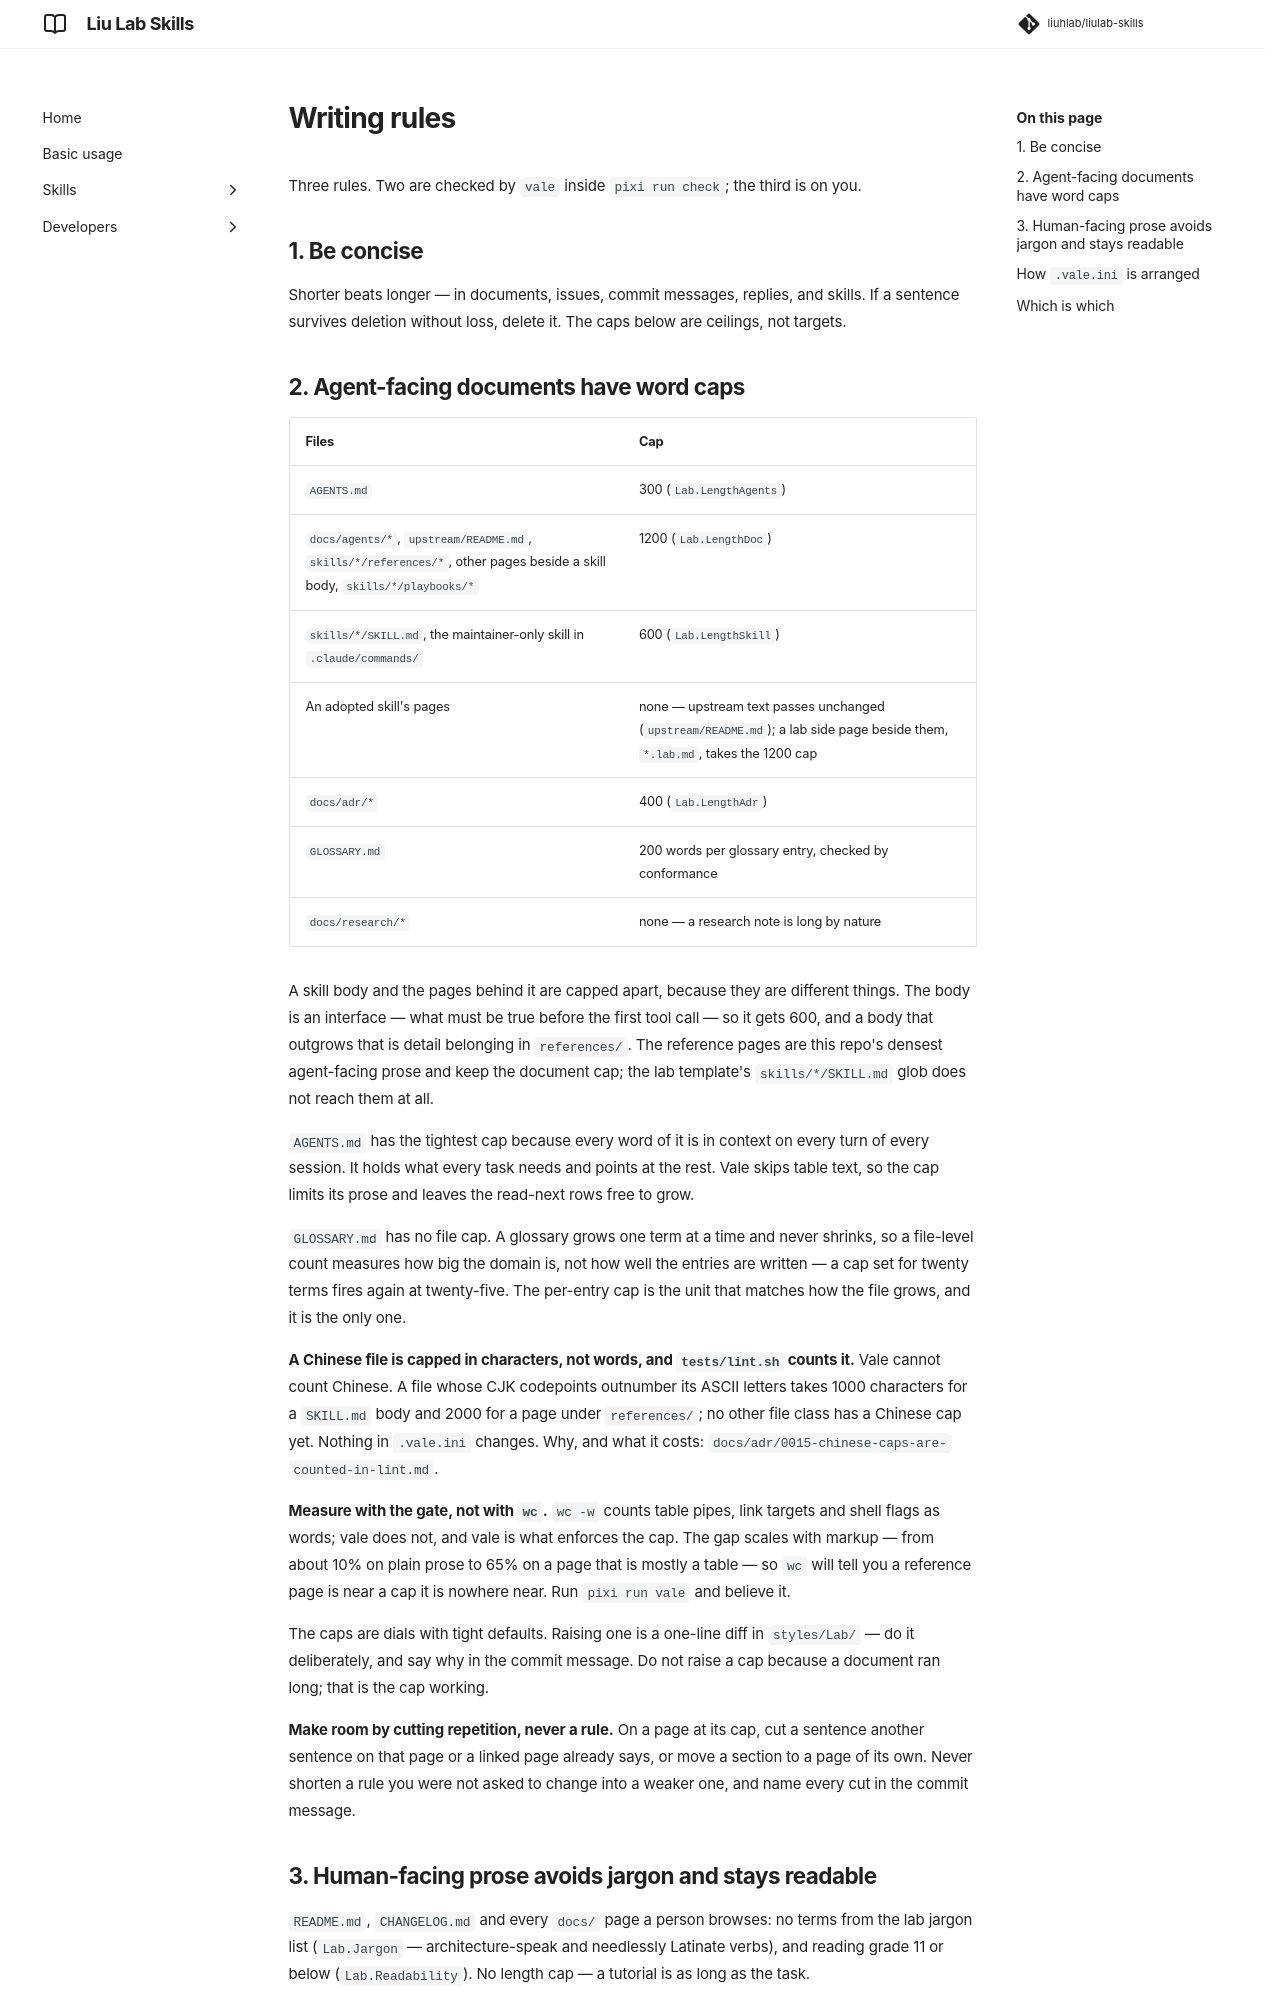

repository: liuhlab/liulab-skills · page: agents/writing/index.html · generator: mkdocs

---
search:
  exclude: true
---

# Writing rules

Three rules. Two are checked by `vale` inside `pixi run check`; the third is on you.

## 1. Be concise

Shorter beats longer — in documents, issues, commit messages, replies, and skills. If a
sentence survives deletion without loss, delete it. The caps below are ceilings, not
targets.

## 2. Agent-facing documents have word caps

| Files | Cap |
| --- | --- |
| `AGENTS.md` | 300 (`Lab.LengthAgents`) |
| `docs/agents/*`, `upstream/README.md`, `skills/*/references/*`, other pages beside a skill body, `skills/*/playbooks/*` | 1200 (`Lab.LengthDoc`) |
| `skills/*/SKILL.md`, the maintainer-only skill in `.claude/commands/` | 600 (`Lab.LengthSkill`) |
| An adopted skill's pages | none — upstream text passes unchanged (`upstream/README.md`); a lab side page beside them, `*.lab.md`, takes the 1200 cap |
| `docs/adr/*` | 400 (`Lab.LengthAdr`) |
| `GLOSSARY.md` | 200 words per glossary entry, checked by conformance |
| `docs/research/*` | none — a research note is long by nature |

A skill body and the pages behind it are capped apart, because they are different things. The
body is an interface — what must be true before the first tool call — so it gets 600, and a
body that outgrows that is detail belonging in `references/`. The reference pages are this
repo's densest agent-facing prose and keep the document cap; the lab template's
`skills/*/SKILL.md` glob does not reach them at all.

`AGENTS.md` has the tightest cap because every word of it is in context on every turn of
every session. It holds what every task needs and points at the rest. Vale skips table
text, so the cap limits its prose and leaves the read-next rows free to grow.

`GLOSSARY.md` has no file cap. A glossary grows one term at a time and never shrinks, so a
file-level count measures how big the domain is, not how well the entries are written — a
cap set for twenty terms fires again at twenty-five. The per-entry cap is the unit that
matches how the file grows, and it is the only one.

**A Chinese file is capped in characters, not words, and `tests/lint.sh` counts it.** Vale
cannot count Chinese. A file whose CJK codepoints outnumber its ASCII letters takes 1000
characters for a `SKILL.md` body and 2000 for a page under `references/`; no other file class
has a Chinese cap yet. Nothing in `.vale.ini` changes. Why, and what it costs:
`docs/adr/0015-chinese-caps-are-counted-in-lint.md`.

**Measure with the gate, not with `wc`.** `wc -w` counts table pipes, link targets and
shell flags as words; vale does not, and vale is what enforces the cap. The gap scales with
markup — from about 10% on plain prose to 65% on a page that is mostly a table — so `wc`
will tell you a reference page is near a cap it is nowhere near. Run `pixi run vale` and
believe it.

The caps are dials with tight defaults. Raising one is a one-line diff in `styles/Lab/` —
do it deliberately, and say why in the commit message. Do not raise a cap because a
document ran long; that is the cap working.

**Make room by cutting repetition, never a rule.** On a page at its cap, cut a sentence another
sentence on that page or a linked page already says, or move a section to a page of its own.
Never shorten a rule you were not asked to change into a weaker one, and name every cut in the
commit message.
